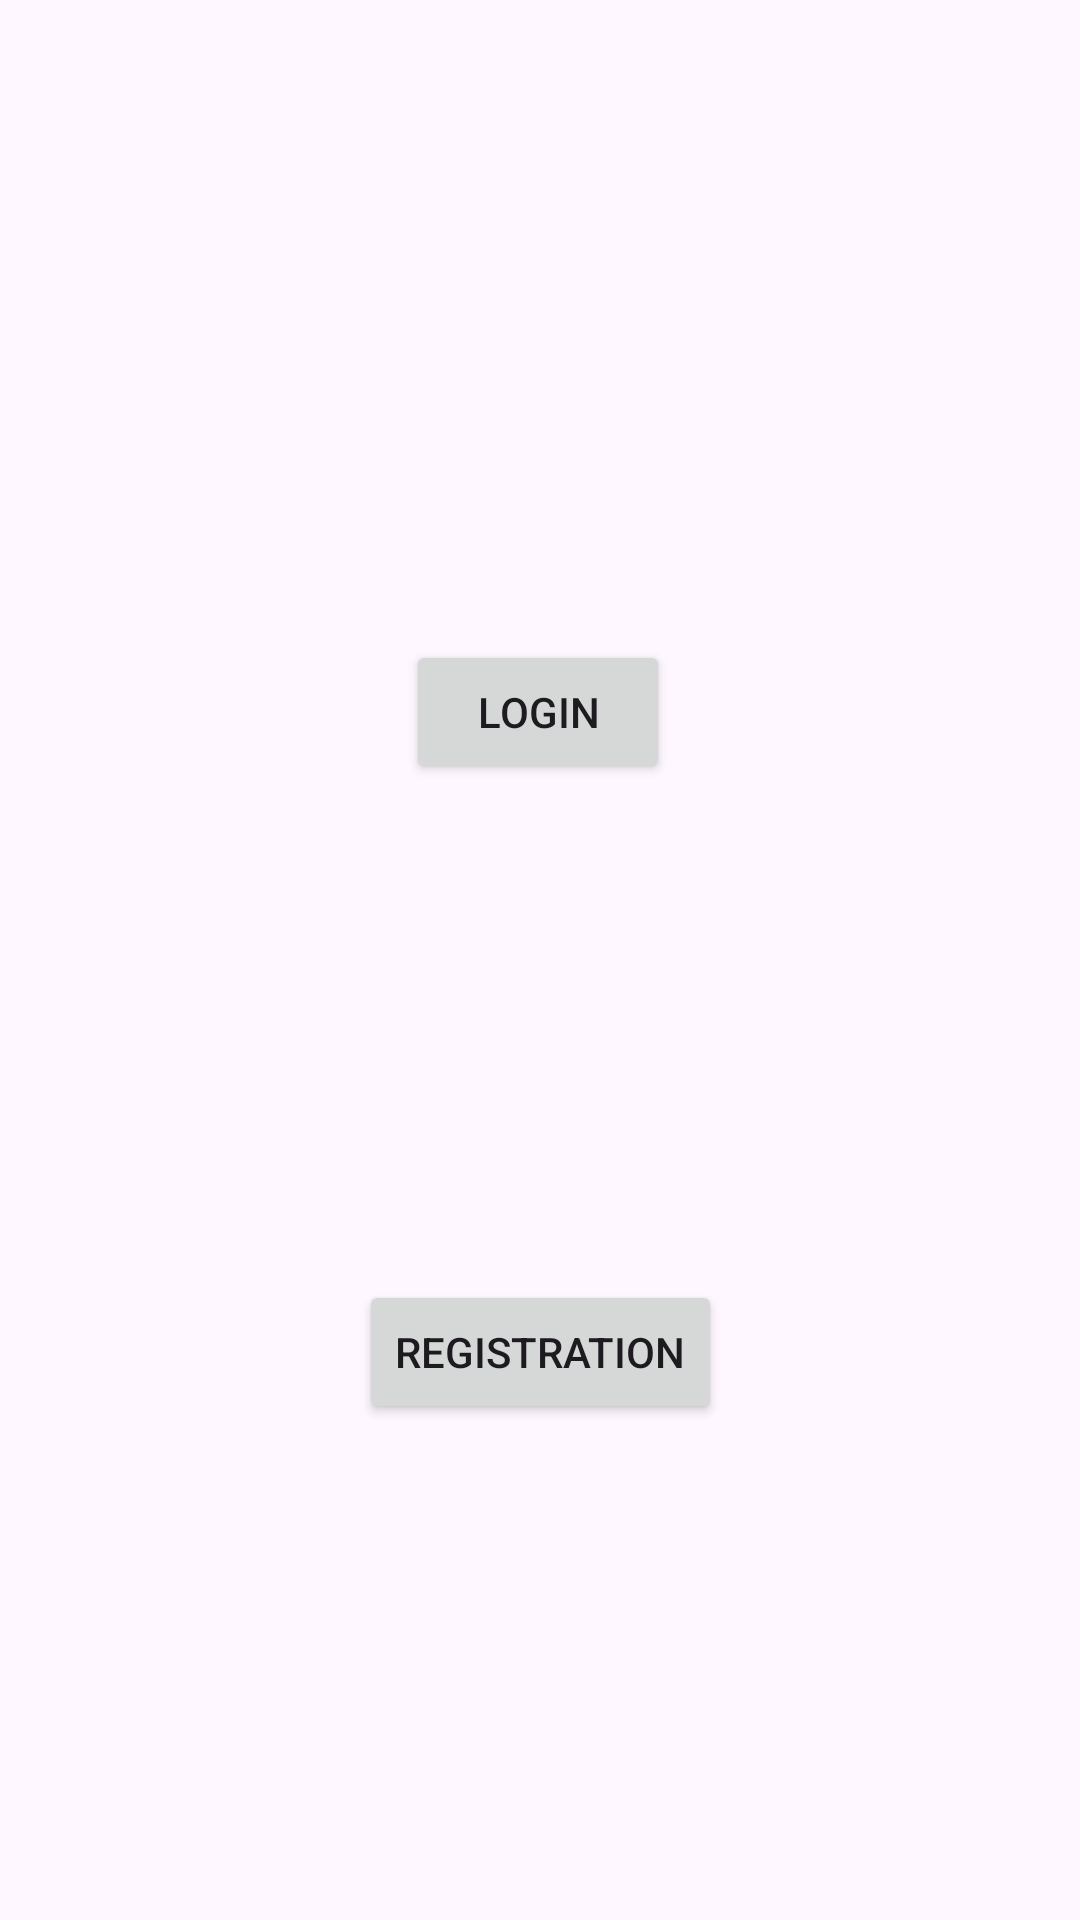

Write the Android layout XML for this screen, with the resource values it uses.
<!-- AndroidManifest.xml: application theme Theme.MAD_practical4_21012021006 -->
<!-- res/layout/activity_main.xml -->
<?xml version="1.0" encoding="utf-8"?>
<androidx.constraintlayout.widget.ConstraintLayout
    xmlns:android="http://schemas.android.com/apk/res/android"
    xmlns:app="http://schemas.android.com/apk/res-auto"
    xmlns:tools="http://schemas.android.com/tools"
    android:layout_width="match_parent"
    android:layout_height="match_parent"
    tools:context=".MainActivity">
    <Button
        android:id="@+id/button3"
        android:layout_width="wrap_content"
        android:layout_height="wrap_content"
        android:text="Login"
        app:layout_constraintBottom_toBottomOf="@id/button4"
        app:layout_constraintEnd_toEndOf="parent"
        app:layout_constraintHorizontal_bias="0.498"
        app:layout_constraintStart_toStartOf="parent"
        app:layout_constraintTop_toTopOf="parent" />
    <Button
        android:id="@+id/button4"
        android:layout_width="wrap_content"
        android:layout_height="wrap_content"
        android:text="Registration"
        app:layout_constraintTop_toBottomOf="@id/button3"
        app:layout_constraintBottom_toBottomOf="parent"
        app:layout_constraintEnd_toEndOf="parent"
        app:layout_constraintStart_toStartOf="parent"
        tools:layout_editor_absoluteX="143dp"
        tools:layout_editor_absoluteY="394dp" />
</androidx.constraintlayout.widget.ConstraintLayout>
<!-- resources referenced by this layout -->
<resources>
  <style name="Theme.MAD_practical4_21012021006" parent="Base.Theme.MAD_practical4_21012021006" />
  <style name="Base.Theme.MAD_practical4_21012021006" parent="Theme.Material3.DayNight.NoActionBar">
          
          
      </style>
</resources>
